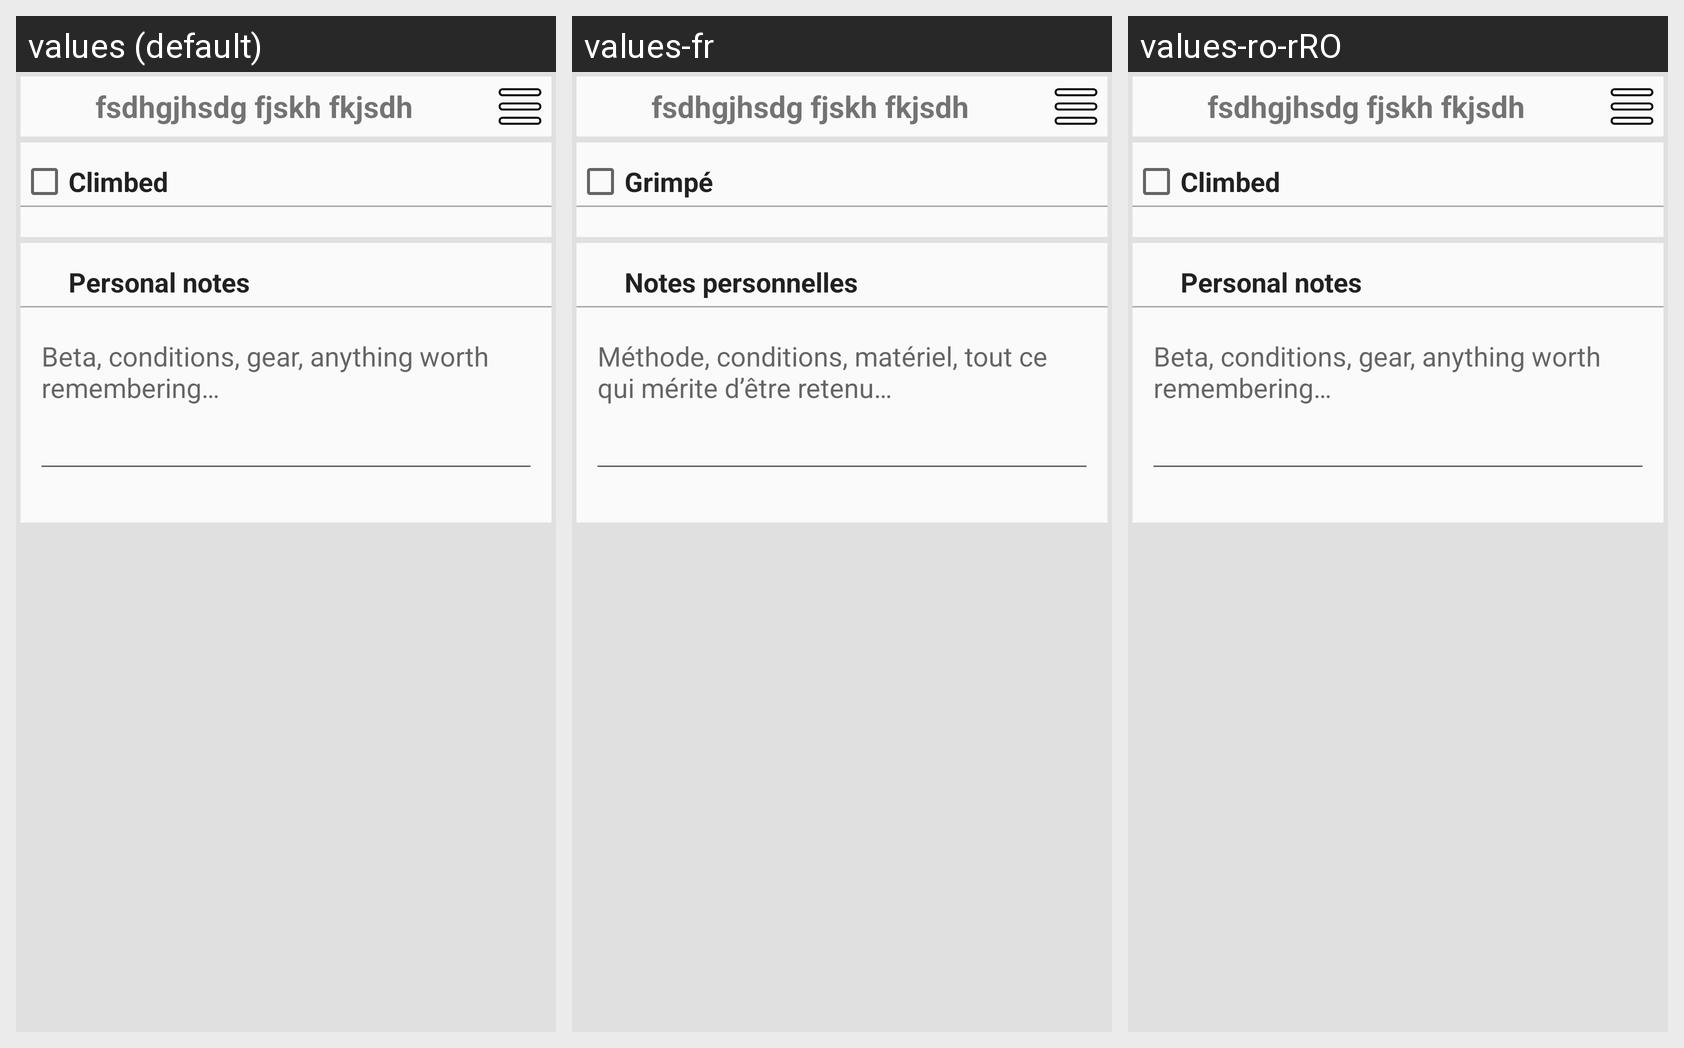

Locale-by-locale string values for the Android screen shown in this grid:
Android screen res/layout/dialog_log_book_edit.xml rendered under 3 locales, left to right: values (default), values-fr, values-ro-rRO. Device: Nexus 5 (rendered at 1080×1920; each locale shown at half size, 540×960, under a caption strip naming it); theme ActivityTheme.
Strings drawn on this screen, with the default value and each locale's value (text and hints the layout hard-codes, and strings that could not be matched under every locale, appear in the picture but are not listed):

log_book_climbed
  values: Climbed
  values-fr: Grimpé
  values-ro-rRO: Climbed  [not translated; the default value is used]

log_book_note
  values: Personal notes
  values-fr: Notes personnelles
  values-ro-rRO: Personal notes  [not translated; the default value is used]

log_book_note_hint
  values: Beta, conditions, gear, anything worth remembering…
  values-fr: Méthode, conditions, matériel, tout ce qui mérite d’être retenu…
  values-ro-rRO: Beta, conditions, gear, anything worth remembering…  [not translated; the default value is used]
